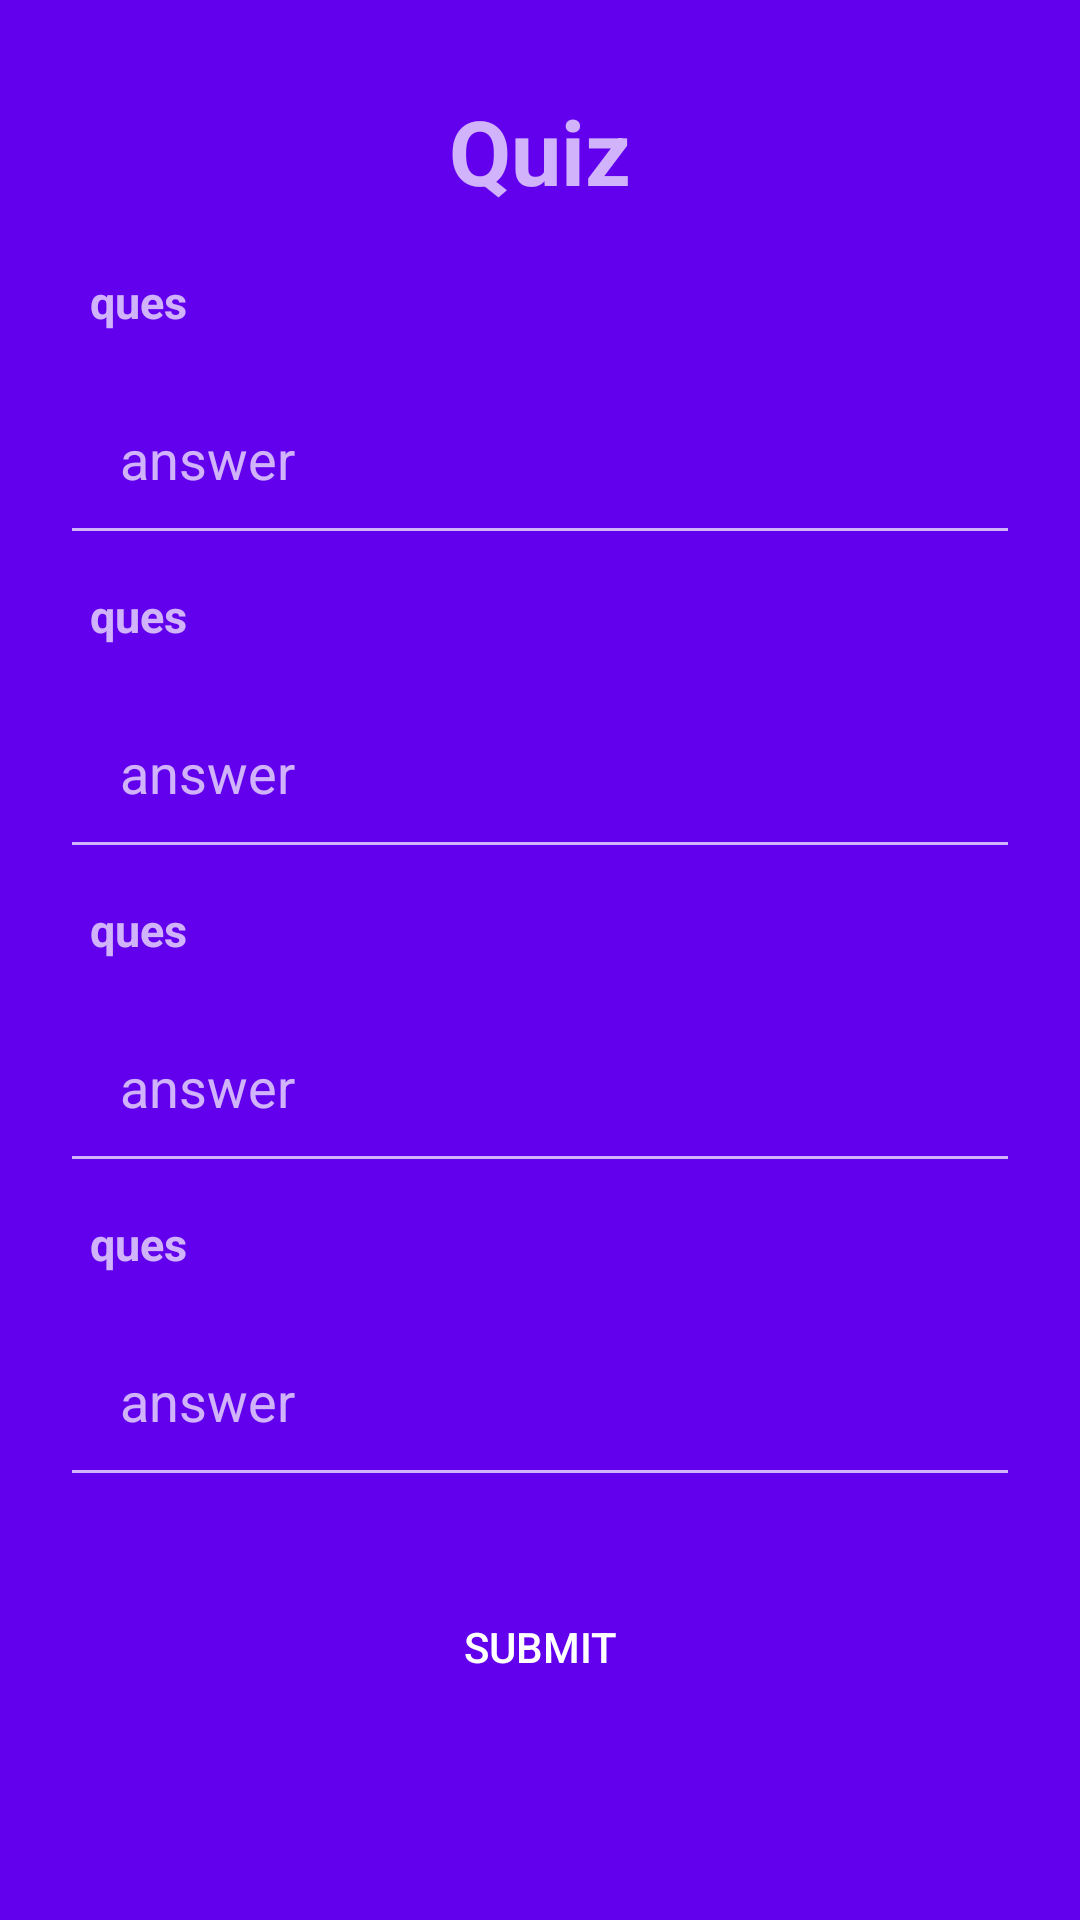

Here is an Android app screen rendered from its layout file. Give the layout XML and the strings, colors and styles it references.
<!-- AndroidManifest.xml: application theme AppThemeNoActionBar -->
<!-- res/layout/activity_quiz.xml -->
<?xml version="1.0" encoding="utf-8"?>
<ScrollView xmlns:android="http://schemas.android.com/apk/res/android"
    android:layout_width="match_parent"
    android:layout_height="match_parent"
    android:background="@color/design_default_color_primary"
    android:fillViewport="false">
    <RelativeLayout xmlns:android="http://schemas.android.com/apk/res/android"
        android:layout_width="match_parent"
        android:layout_height="match_parent"
        android:padding="20sp">
        <TextView
            android:id="@+id/headline"
            android:layout_width="match_parent"
            android:layout_height="wrap_content"
            android:text="Quiz"
            android:textAlignment="center"
            android:padding="10sp"
            android:textStyle="bold"
            android:textSize="30sp" />
            <TextView
                android:id="@+id/q1"
                android:layout_below="@id/headline"
                android:layout_width="match_parent"
                android:layout_height="wrap_content"
                android:text="ques"
                android:padding="10sp"
                android:textStyle="bold"
                android:textSize="15sp" />

            <EditText
                android:id="@+id/a1"
                android:layout_width="match_parent"
                android:padding="20sp"
                android:layout_height="wrap_content"
                android:layout_below="@id/q1"
                android:hint="answer" />

            <TextView
                android:id="@+id/q2"
                android:layout_width="match_parent"
                android:layout_height="wrap_content"
                android:text="ques"
                android:textSize="15sp"
                android:textStyle="bold"
                android:layout_below="@id/a1"
                android:padding="10sp" />

            <EditText
                android:id="@+id/a2"
                android:layout_width="match_parent"
                android:layout_height="wrap_content"
                android:layout_below="@id/q2"
                android:padding="20sp"
                android:hint="answer" />

            <TextView
                android:id="@+id/q3"
                android:layout_width="match_parent"
                android:layout_height="wrap_content"
                android:text="ques"
                android:textStyle="bold"
                android:layout_below="@id/a2"
                android:textSize="15sp"
                android:padding="10sp"
              />

            <EditText
                android:id="@+id/a3"
                android:layout_width="match_parent"
                android:layout_height="wrap_content"
                android:layout_below="@id/q3"
                android:padding="20sp"
                android:hint="answer" />

            <TextView
                android:id="@+id/q4"
                android:layout_width="match_parent"
                android:layout_height="wrap_content"
                android:text="ques"
                android:layout_below="@id/a3"
                android:textStyle="bold"
                android:textSize="15sp"
                android:padding="10sp"
               />

            <EditText
                android:id="@+id/a4"
                android:layout_width="match_parent"
                android:layout_height="wrap_content"
                android:layout_below="@id/q4"
                android:padding="20sp"
                android:hint="answer" />



        <Button
            android:layout_width="match_parent"
            android:layout_height="100sp"
            android:text="Submit"
            android:layout_below="@id/a4"
            android:id="@+id/submit"
            android:layout_alignParentBottom="true"
            android:background="@drawable/blue_bkg_btn"
            />

        </RelativeLayout>



    </ScrollView>
<!-- resources referenced by this layout -->
<resources>
  <style name="AppThemeNoActionBar" parent="Theme.AppCompat.NoActionBar">
          
          <item name="colorPrimary">@color/colorPrimary</item>
          <item name="colorPrimaryDark">@color/colorPrimaryDark</item>
          <item name="colorAccent">@color/colorAccent</item>
      </style>
  <!-- not gathered from this repository: default colours our renderer supplied (Android Studio template values) -->
  <color name="colorPrimary">#FF6200EE</color>
  <color name="colorPrimaryDark">#FF3700B3</color>
  <color name="colorAccent">#FF03DAC5</color>
</resources>
